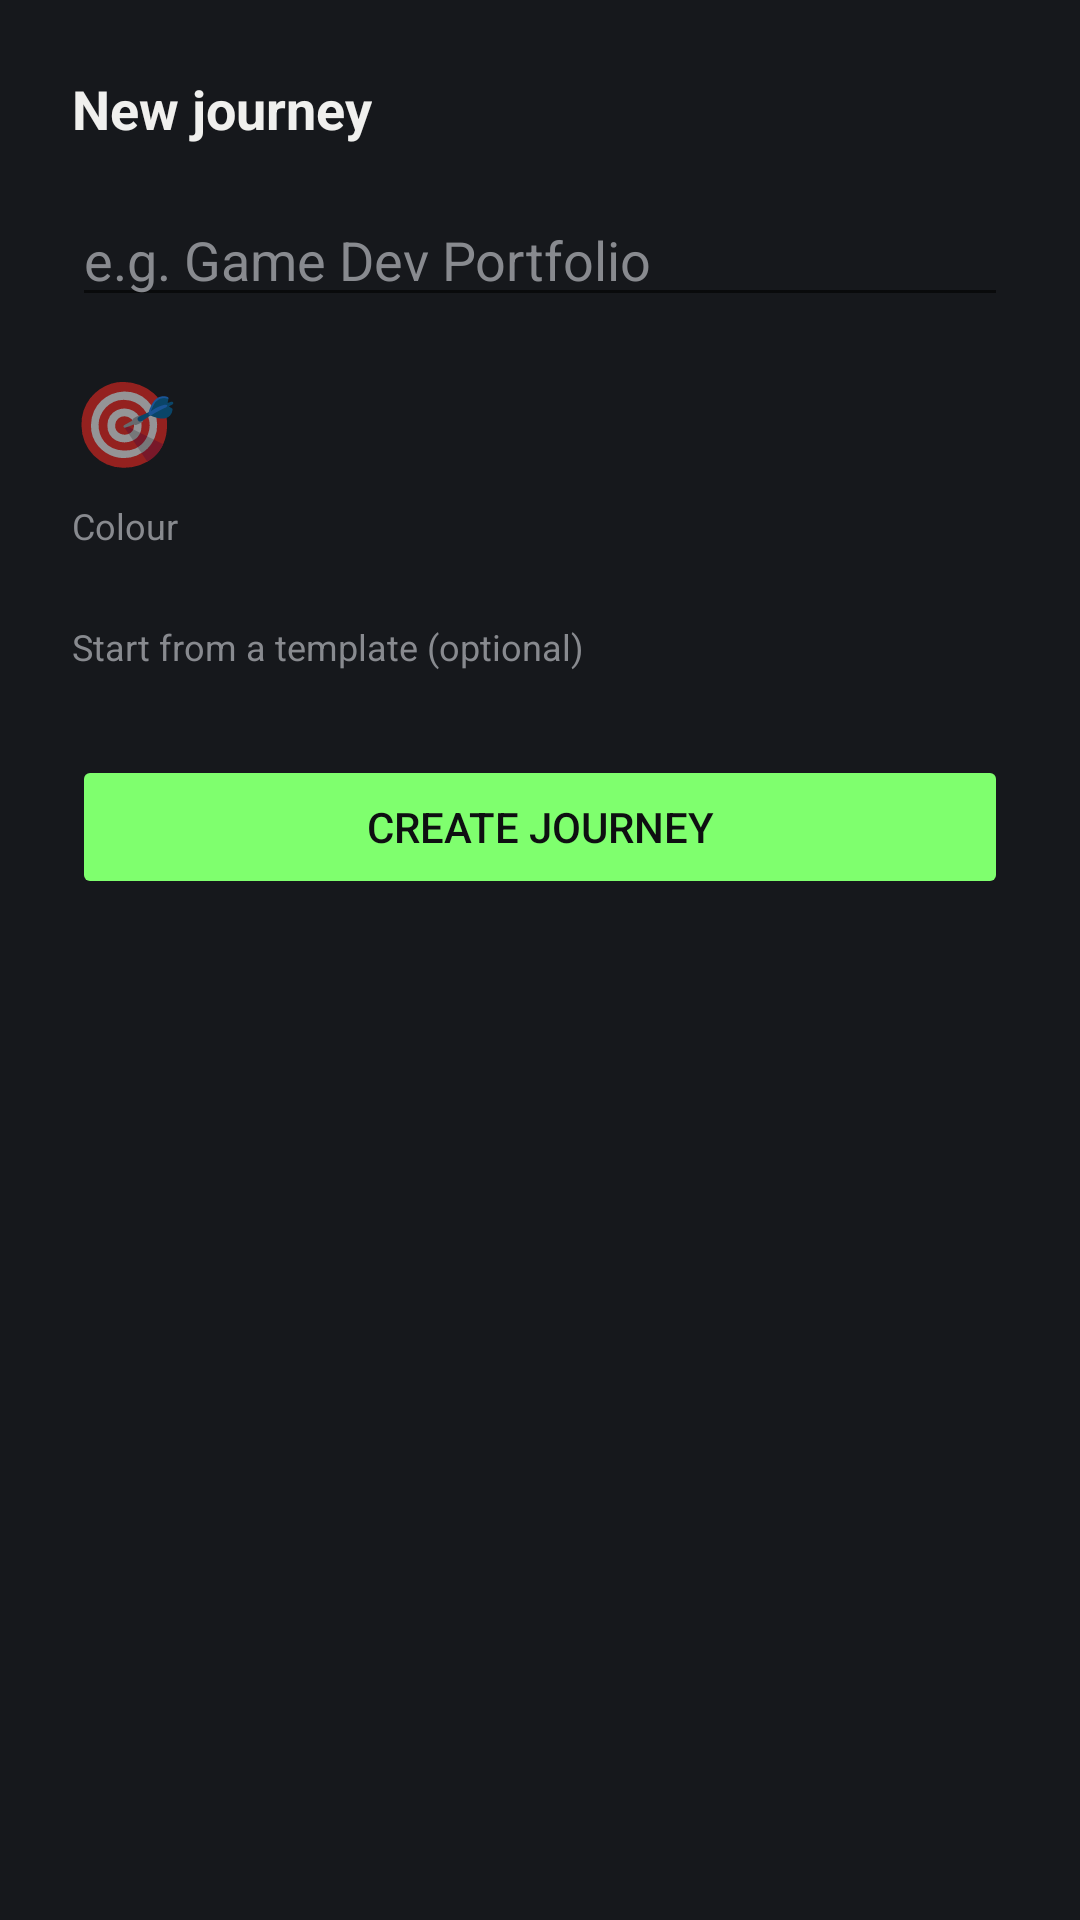

This screen was rendered from an Android layout file. Write that file and the resources it references.
<!-- AndroidManifest.xml: application theme Theme.DevPA -->
<!-- res/layout/bottom_sheet_add_journey.xml -->
<?xml version="1.0" encoding="utf-8"?>
<ScrollView xmlns:android="http://schemas.android.com/apk/res/android"
    xmlns:app="http://schemas.android.com/apk/res-auto"
    android:layout_width="match_parent"
    android:layout_height="wrap_content"
    android:background="@color/bg_surface">

    <LinearLayout
        android:layout_width="match_parent"
        android:layout_height="wrap_content"
        android:orientation="vertical"
        android:padding="24dp">

        <TextView
            android:layout_width="wrap_content"
            android:layout_height="wrap_content"
            android:text="New journey"
            android:textSize="18sp"
            android:textStyle="bold"
            android:textColor="@color/text_primary"
            android:layout_marginBottom="16dp" />

        <EditText
            android:id="@+id/et_journey_name"
            android:layout_width="match_parent"
            android:layout_height="wrap_content"
            android:hint="e.g. Game Dev Portfolio"
            android:textColor="@color/text_primary"
            android:textColorHint="@color/text_muted"
            android:inputType="textCapSentences"
            android:layout_marginBottom="16dp" />

        
        <LinearLayout
            android:layout_width="match_parent"
            android:layout_height="wrap_content"
            android:orientation="horizontal"
            android:gravity="center_vertical"
            android:layout_marginBottom="8dp">

            <TextView
                android:id="@+id/tv_emoji_preview"
                android:layout_width="wrap_content"
                android:layout_height="wrap_content"
                android:text="🎯"
                android:textSize="28sp"
                android:layout_marginEnd="16dp" />

            <HorizontalScrollView
                android:layout_width="0dp"
                android:layout_height="wrap_content"
                android:layout_weight="1"
                android:scrollbars="none">

                <LinearLayout
                    android:id="@+id/chip_group_emoji"
                    android:layout_width="wrap_content"
                    android:layout_height="wrap_content"
                    android:orientation="horizontal" />

            </HorizontalScrollView>

        </LinearLayout>

        
        <TextView
            android:layout_width="wrap_content"
            android:layout_height="wrap_content"
            android:text="Colour"
            android:textSize="12sp"
            android:textColor="@color/text_muted"
            android:layout_marginBottom="8dp" />

        <LinearLayout
            android:id="@+id/colour_picker_row"
            android:layout_width="wrap_content"
            android:layout_height="wrap_content"
            android:orientation="horizontal"
            android:layout_marginBottom="16dp" />

        
        <TextView
            android:layout_width="wrap_content"
            android:layout_height="wrap_content"
            android:text="Start from a template (optional)"
            android:textSize="12sp"
            android:textColor="@color/text_muted"
            android:layout_marginBottom="8dp" />

        <HorizontalScrollView
            android:layout_width="match_parent"
            android:layout_height="wrap_content"
            android:scrollbars="none"
            android:layout_marginBottom="20dp">

            <com.google.android.material.chip.ChipGroup
                android:id="@+id/chip_group_templates"
                android:layout_width="wrap_content"
                android:layout_height="wrap_content"
                app:singleSelection="true" />

        </HorizontalScrollView>

        <Button
            android:id="@+id/btn_create_journey"
            android:layout_width="match_parent"
            android:layout_height="wrap_content"
            android:text="Create journey"
            android:enabled="false"
            app:backgroundTint="@color/accent_green"
            android:textColor="#0E0F11" />

    </LinearLayout>

</ScrollView>
<!-- resources referenced by this layout -->
<resources>
  <color name="accent_green">#7FFF6E</color>
  <color name="bg_surface">#16181C</color>
  <color name="text_muted">#888A8F</color>
  <color name="text_primary">#F0F0EE</color>
  <style name="Theme.DevPA" parent="Theme.MaterialComponents.DayNight.NoActionBar">
          <item name="colorPrimary">@color/accent_green</item>
          <item name="colorPrimaryVariant">@color/bg_surface</item>
          <item name="colorOnPrimary">@color/bg_primary</item>
          <item name="colorSurface">@color/bg_surface</item>
          <item name="colorOnSurface">@color/text_primary</item>
          <item name="android:windowBackground">@color/bg_primary</item>
          <item name="android:statusBarColor">@color/bg_primary</item>
          <item name="android:navigationBarColor">@color/bg_surface</item>
      </style>
  <color name="bg_primary">#0E0F11</color>
</resources>
